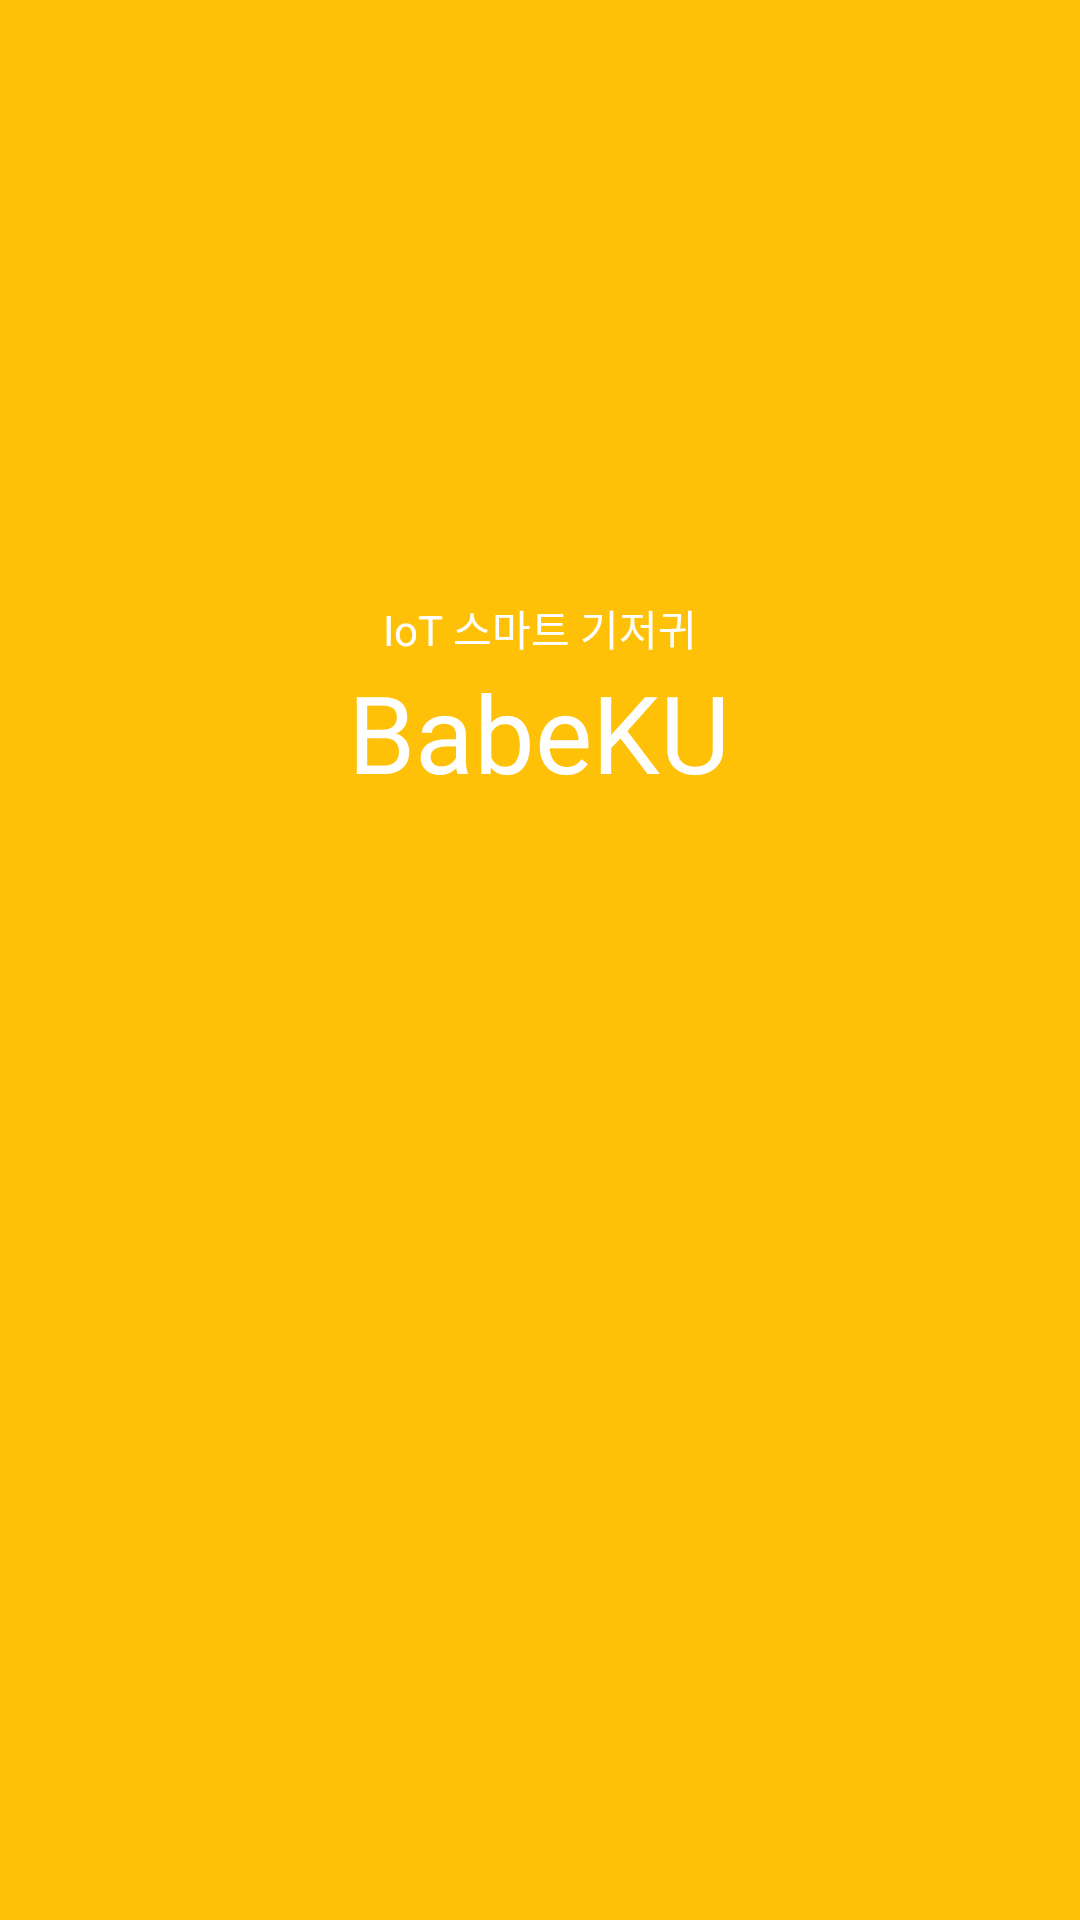

Layout XML and referenced resources for this Android screen:
<!-- AndroidManifest.xml: application theme AppTheme -->
<!-- res/layout/activity_first.xml -->
<?xml version="1.0" encoding="utf-8"?>
<androidx.constraintlayout.widget.ConstraintLayout xmlns:android="http://schemas.android.com/apk/res/android"
    xmlns:app="http://schemas.android.com/apk/res-auto"
    xmlns:tools="http://schemas.android.com/tools"
    android:layout_width="match_parent"
    android:layout_height="match_parent"
    android:background="#FFC107"
    tools:context=".MainActivity">

    <TextView
        android:id="@+id/textView2"
        android:layout_width="wrap_content"
        android:layout_height="wrap_content"
        android:text="IoT 스마트 기저귀"
        android:textColor="@android:color/background_light"
        app:layout_constraintBottom_toTopOf="@+id/textView3"
        app:layout_constraintEnd_toEndOf="parent"
        app:layout_constraintStart_toStartOf="parent"
        app:layout_constraintTop_toTopOf="parent"
        app:layout_constraintVertical_bias="1.0" />

    <TextView
        android:id="@+id/textView3"
        android:layout_width="wrap_content"
        android:layout_height="wrap_content"
        android:layout_marginBottom="372dp"
        android:text="BabeKU"
        android:textColor="@android:color/background_light"
        android:textSize="36sp"
        app:layout_constraintBottom_toBottomOf="parent"
        app:layout_constraintEnd_toEndOf="parent"
        app:layout_constraintHorizontal_bias="0.498"
        app:layout_constraintStart_toStartOf="parent" />
</androidx.constraintlayout.widget.ConstraintLayout>
<!-- resources referenced by this layout -->
<resources>
  <style name="AppTheme" parent="Theme.AppCompat.Light.NoActionBar">
          
          <item name="colorPrimary">@color/colorPrimary</item>
          <item name="colorPrimaryDark">#FFC107</item>
          <item name="colorAccent">@color/colorAccent</item>
  
  
      </style>
  <color name="colorPrimary">#6200EE</color>
  <color name="colorAccent">#03DAC5</color>
</resources>
